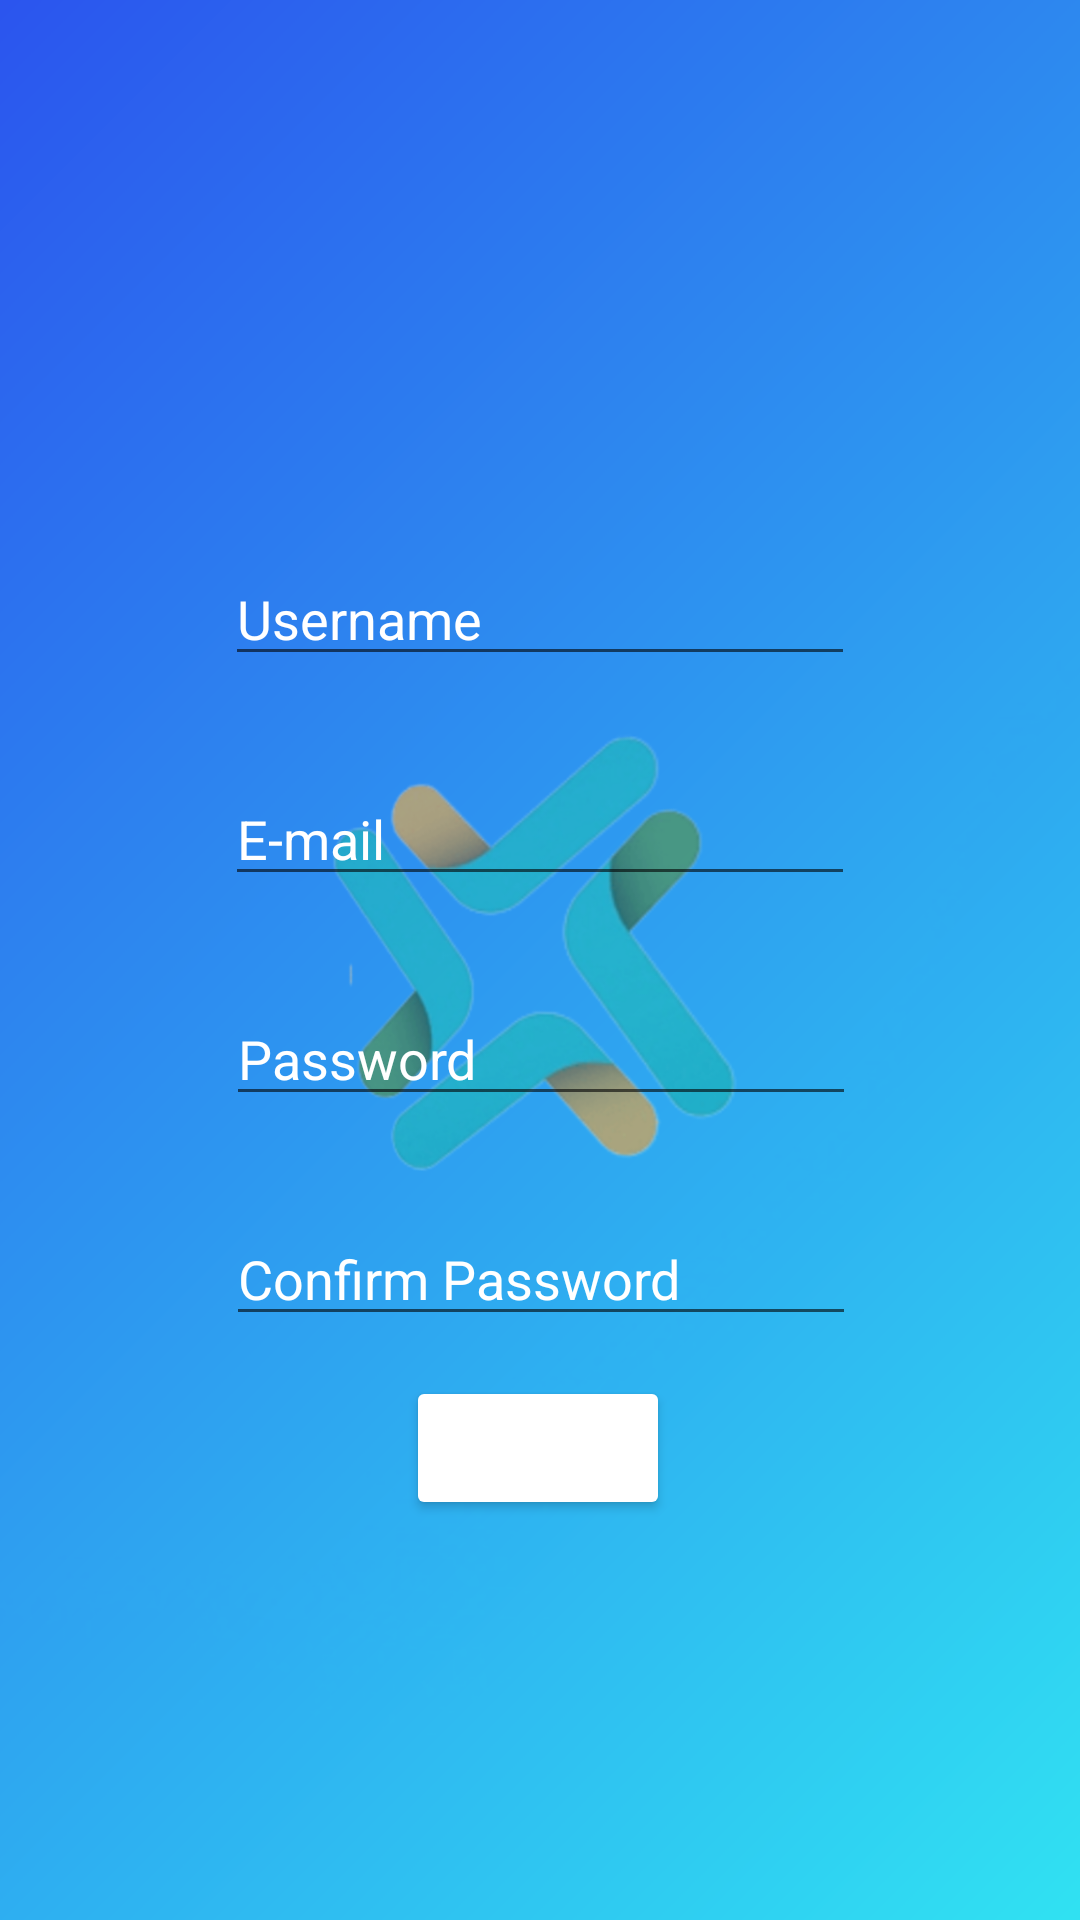

Layout XML and referenced resources for this Android screen:
<!-- AndroidManifest.xml: application theme Theme.Checkit -->
<!-- res/layout/activity_signup.xml -->
<?xml version="1.0" encoding="utf-8"?>
<androidx.constraintlayout.widget.ConstraintLayout xmlns:android="http://schemas.android.com/apk/res/android"
    xmlns:app="http://schemas.android.com/apk/res-auto"
    xmlns:tools="http://schemas.android.com/tools"
    android:layout_width="match_parent"
    android:layout_height="match_parent"
    tools:context=".Signup"
    android:background="@drawable/bluish">

    <EditText
        android:id="@+id/editTextTextPersonName"
        android:layout_width="wrap_content"
        android:layout_height="wrap_content"
        android:layout_marginTop="184dp"
        android:ems="10"
        android:textColor="@color/white"
        android:textColorHint="@color/white"
        android:inputType="textPersonName"
        android:text=""
        android:hint="@string/username"
        app:layout_constraintEnd_toEndOf="parent"
        app:layout_constraintStart_toStartOf="parent"
        app:layout_constraintTop_toTopOf="parent" />

    <EditText
        android:id="@+id/editTextTextEmailAddress"
        android:layout_width="wrap_content"
        android:layout_height="wrap_content"
        android:layout_marginTop="32dp"
        android:ems="10"
        android:hint="@string/e_mail"
        android:textColor="@color/white"
        android:textColorHint="@color/white"
        android:inputType="textEmailAddress"
        app:layout_constraintEnd_toEndOf="parent"
        app:layout_constraintStart_toStartOf="parent"
        app:layout_constraintTop_toBottomOf="@+id/editTextTextPersonName" />

    <EditText
        android:id="@+id/editTextTextPassword"
        android:layout_width="wrap_content"
        android:layout_height="wrap_content"
        android:layout_marginTop="32dp"
        android:ems="10"
        android:inputType="textPassword"
        android:hint="@string/password"
        android:textColor="@color/white"
        android:textColorHint="@color/white"
        app:layout_constraintEnd_toEndOf="parent"
        app:layout_constraintHorizontal_bias="0.502"
        app:layout_constraintStart_toStartOf="parent"
        app:layout_constraintTop_toBottomOf="@+id/editTextTextEmailAddress" />

    <EditText
        android:id="@+id/editTextTextPassword2"
        android:layout_width="wrap_content"
        android:layout_height="wrap_content"
        android:layout_marginTop="32dp"
        android:ems="10"
        android:textColor="@color/white"
        android:textColorHint="@color/white"
        android:inputType="textPassword"
        android:hint="Confirm Password"
        app:layout_constraintEnd_toEndOf="parent"
        app:layout_constraintHorizontal_bias="0.502"
        app:layout_constraintStart_toStartOf="parent"
        app:layout_constraintTop_toBottomOf="@+id/editTextTextPassword" />

    <Button
        android:id="@+id/button2"
        android:layout_width="wrap_content"
        android:layout_height="wrap_content"
        android:text="@string/sign_up"
        android:textColor="@color/white"
        android:backgroundTint="@color/coral"
        app:layout_constraintBottom_toBottomOf="parent"
        app:layout_constraintEnd_toEndOf="parent"
        app:layout_constraintHorizontal_bias="0.498"
        app:layout_constraintStart_toStartOf="parent"
        app:layout_constraintTop_toBottomOf="@+id/editTextTextPassword2"
        app:layout_constraintVertical_bias="0.092"/>
</androidx.constraintlayout.widget.ConstraintLayout>
<!-- resources referenced by this layout -->
<resources>
  <!-- drawable bluish: png bitmap (drawable, 230551 bytes) -->
  <string name="e_mail">E-mail</string>
  <string name="password">Password</string>
  <string name="sign_up">SIGN UP</string>
  <string name="username">Username</string>
  <style name="Theme.Checkit" parent="Theme.MaterialComponents.DayNight.DarkActionBar">
          
          <item name="colorPrimary">@color/purple_500</item>
          <item name="colorPrimaryVariant">@color/purple_700</item>
          <item name="colorOnPrimary">@color/white</item>
          
          <item name="colorSecondary">@color/teal_200</item>
          <item name="colorSecondaryVariant">@color/teal_700</item>
          <item name="colorOnSecondary">@color/black</item>
          
          <item name="android:statusBarColor" tools:targetApi="l">?attr/colorPrimaryVariant</item>
          
      </style>
  <!-- not gathered from this repository: default colours our renderer supplied (Android Studio template values) -->
  <color name="purple_500">#FF6200EE</color>
  <color name="purple_700">#FF3700B3</color>
  <color name="teal_200">#FF03DAC5</color>
  <color name="teal_700">#FF018786</color>
  <color name="black">#FF000000</color>
  <color name="white">#FFFFFFFF</color>
</resources>
